The GitHub repository Akshat-Aggarwal-200/Plant-Disease-Detection contains a labelled image folder "split" with 4 categories: apple apple scab, apple black rot, apple cedar apple rust, apple healthy. Examples follow, each with its label.

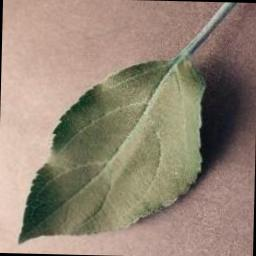
Label: apple healthy

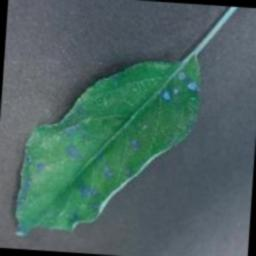
Label: apple cedar apple rust

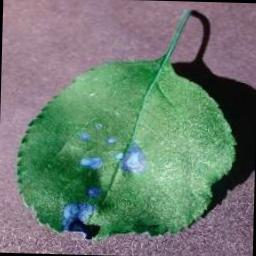
Label: apple black rot

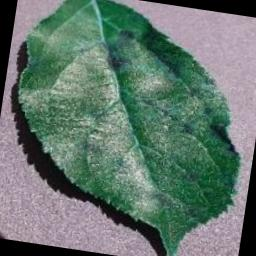
Label: apple apple scab

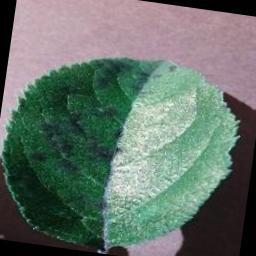
Label: apple apple scab

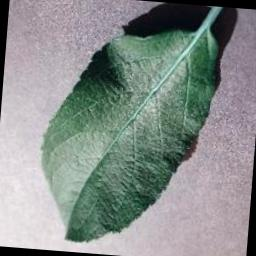
Label: apple healthy
